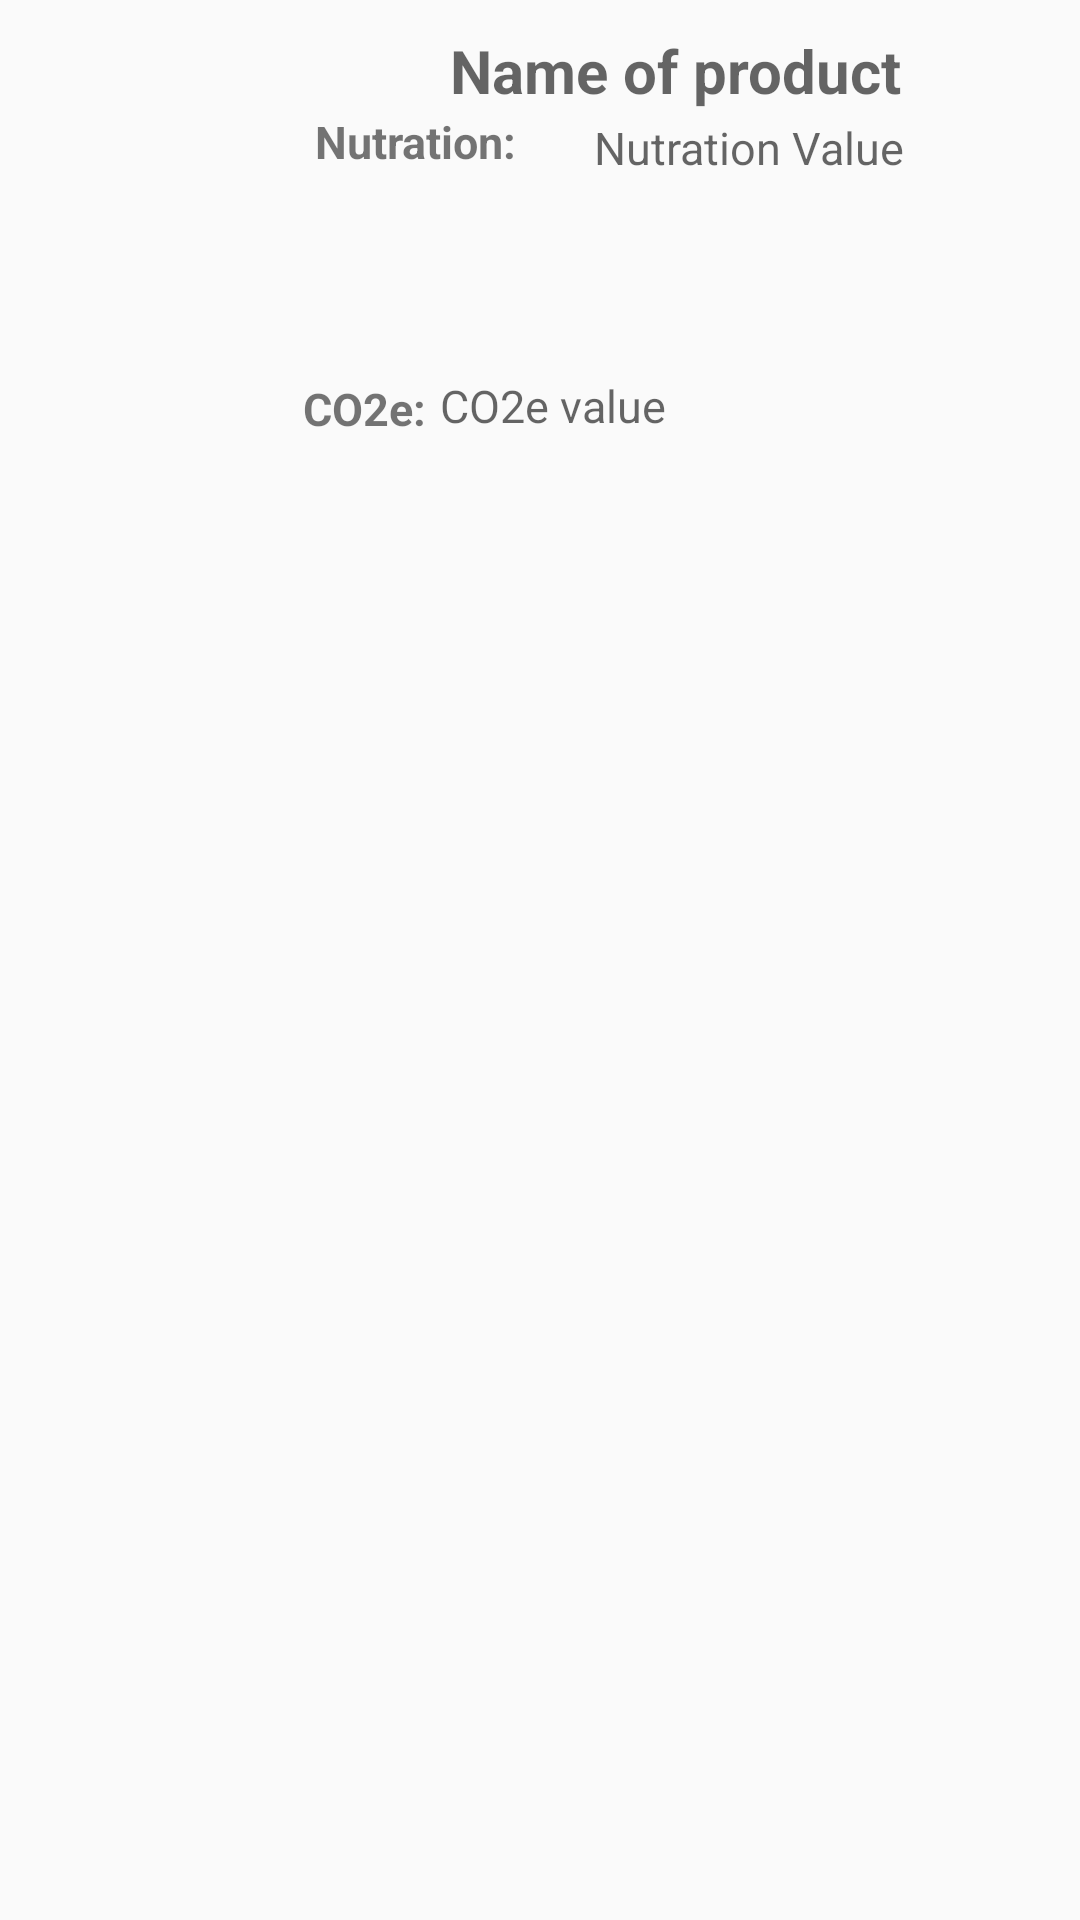

Produce the Android XML layout that renders to this screen, including the resource entries it uses.
<!-- AndroidManifest.xml: application theme AppTheme -->
<!-- res/layout/sample.xml -->
<?xml version="1.0" encoding="utf-8"?>
<LinearLayout xmlns:android="http://schemas.android.com/apk/res/android"
    android:layout_width="match_parent"
    android:orientation="vertical"
    android:layout_height="wrap_content">

    <LinearLayout
        android:layout_width="match_parent"
        android:layout_height="150dp"
        android:layout_marginTop="10dp"
        android:layout_marginBottom="10dp"
        android:weightSum="4">

        <ImageView
            android:id="@+id/imageid"
            android:layout_width="0dp"
            android:layout_height="match_parent"
            android:layout_weight="1"
            android:background="@drawable/tenor" />

        <LinearLayout
            android:layout_width="0dp"
            android:layout_height="wrap_content"
            android:layout_weight="3"
            android:orientation="vertical">

            <TextView
                android:id="@+id/productname"
                android:layout_width="match_parent"
                android:layout_height="wrap_content"
                android:gravity="center"
                android:hint="Name of product"
                android:textStyle="bold"
                android:textSize="20dp"/>

            <RelativeLayout
                android:id="@+id/relativelayout"
                android:layout_width="match_parent"
                android:layout_height="wrap_content">

                <TextView
                    android:id="@+id/nutration"
                    android:layout_width="139dp"
                    android:layout_height="39dp"
                    android:layout_alignParentStart="true"
                    android:layout_alignParentLeft="true"
                    android:layout_alignParentEnd="true"
                    android:layout_alignParentRight="true"
                    android:layout_marginStart="15dp"
                    android:layout_marginLeft="15dp"
                    android:layout_marginEnd="155dp"
                    android:layout_marginRight="155dp"
                    android:gravity="start"
                    android:text="Nutration: "
                    android:textSize="15dp"
                    android:textStyle="bold" />

                <TextView
                    android:id="@+id/co2"
                    android:layout_width="104dp"
                    android:layout_height="40dp"
                    android:layout_alignParentStart="true"
                    android:layout_alignParentLeft="true"
                    android:layout_alignParentTop="true"
                    android:layout_alignParentEnd="true"
                    android:layout_alignParentRight="true"
                    android:layout_alignParentBottom="true"
                    android:layout_marginStart="11dp"
                    android:layout_marginLeft="11dp"
                    android:layout_marginTop="87dp"
                    android:layout_marginEnd="194dp"
                    android:layout_marginRight="194dp"
                    android:layout_marginBottom="2dp"
                    android:gravity="start"
                    android:text="CO2e:"
                    android:textSize="15dp"
                    android:textStyle="bold" />

                <TextView
                    android:id="@+id/nutrationvalue"
                    android:layout_width="200dp"
                    android:layout_height="93dp"
                    android:layout_alignBottom="@+id/co2value"
                    android:layout_alignParentStart="true"
                    android:layout_alignParentLeft="true"
                    android:layout_alignParentTop="true"
                    android:layout_alignParentEnd="true"
                    android:layout_alignParentRight="true"
                    android:layout_marginStart="108dp"
                    android:layout_marginLeft="108dp"
                    android:layout_marginTop="2dp"
                    android:layout_marginEnd="0dp"
                    android:layout_marginRight="0dp"
                    android:layout_marginBottom="28dp"
                    android:ems="10"
                    android:hint="Nutration Value"
                    android:textSize="15dp" />

                <TextView
                    android:id="@+id/co2value"
                    android:layout_width="141dp"
                    android:layout_height="35dp"
                    android:layout_alignParentStart="true"
                    android:layout_alignParentLeft="true"
                    android:layout_alignParentTop="true"
                    android:layout_alignParentEnd="true"
                    android:layout_alignParentRight="true"
                    android:layout_alignParentBottom="true"
                    android:layout_marginStart="53dp"
                    android:layout_marginLeft="53dp"
                    android:layout_marginTop="88dp"
                    android:layout_marginEnd="115dp"
                    android:layout_marginRight="115dp"
                    android:layout_marginBottom="0dp"
                    android:ems="10"
                    android:hint=" CO2e value"
                    android:textSize="15dp" />

            </RelativeLayout>


        </LinearLayout>


    </LinearLayout>

</LinearLayout>
<!-- resources referenced by this layout -->
<resources>
  <style name="AppTheme" parent="Theme.AppCompat.Light.DarkActionBar">
          
          <item name="colorPrimary">@color/colorPrimary</item>
          <item name="colorPrimaryDark">@color/colorPrimaryDark</item>
          <item name="colorAccent">@color/colorAccent</item>
      </style>
  <color name="colorPrimary">#795548</color>
  <color name="colorPrimaryDark">#5D4037</color>
  <color name="colorAccent">#D81B60</color>
</resources>
